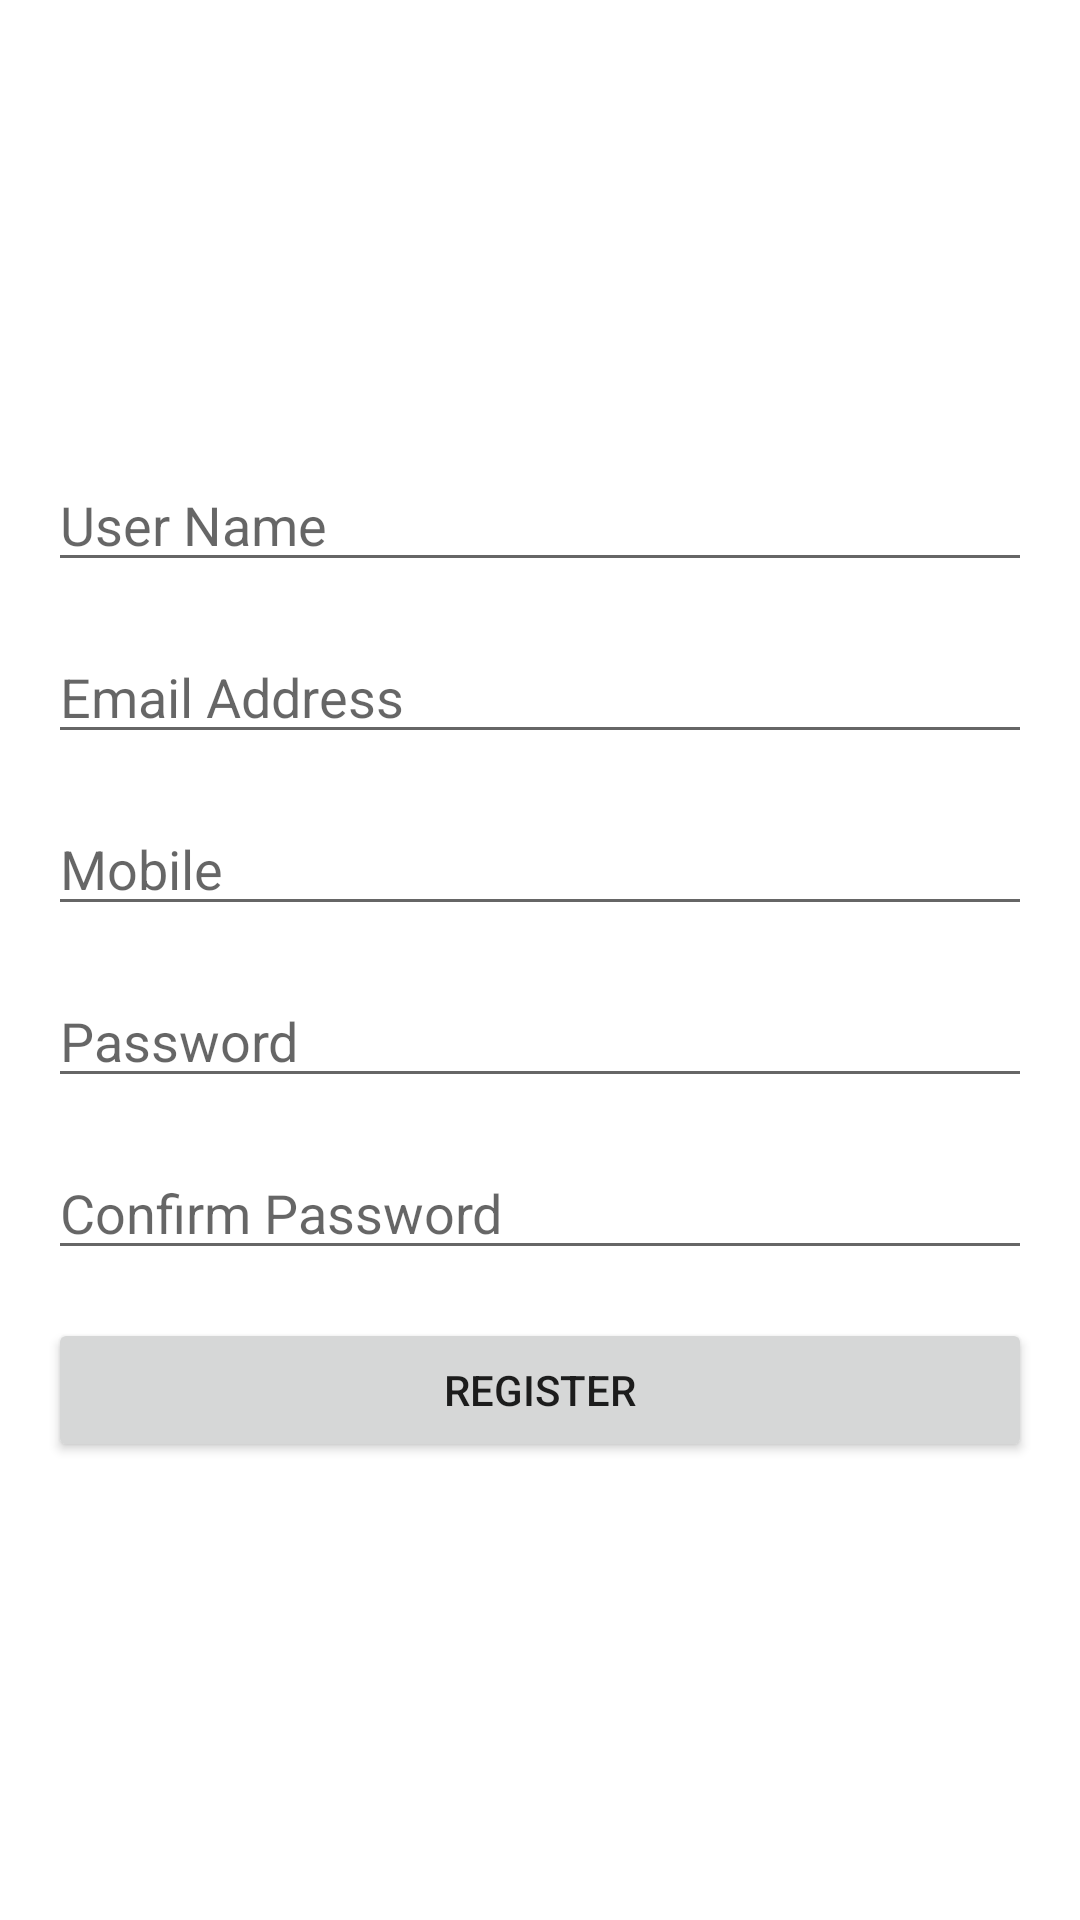

Write the Android layout XML for this screen, with the resource values it uses.
<!-- AndroidManifest.xml: application theme Theme.JavaBestPracticeSample -->
<!-- res/layout/activity_register.xml -->
<?xml version="1.0" encoding="utf-8"?>
<androidx.constraintlayout.widget.ConstraintLayout xmlns:android="http://schemas.android.com/apk/res/android"
    xmlns:app="http://schemas.android.com/apk/res-auto"
    xmlns:tools="http://schemas.android.com/tools"
    android:layout_width="match_parent"
    android:layout_height="match_parent"
    tools:context=".activity.RegisterActivity">

    <LinearLayout
        android:layout_width="match_parent"
        android:layout_height="wrap_content"
        android:layout_margin="16dp"
        android:orientation="vertical"
        app:layout_constraintBottom_toBottomOf="parent"
        app:layout_constraintEnd_toEndOf="parent"
        app:layout_constraintStart_toStartOf="parent"
        app:layout_constraintTop_toTopOf="parent">

        <EditText
            android:id="@+id/etRegisterName"
            android:hint="User Name"
            android:layout_width="match_parent"
            android:layout_height="wrap_content"
            android:inputType="textPersonName" />

        <EditText
            android:layout_marginTop="16dp"
            android:hint="Email Address"
            android:id="@+id/etRegisterEmail"
            android:layout_width="match_parent"
            android:layout_height="wrap_content"
            android:inputType="textEmailAddress" />

        <EditText
            android:layout_marginTop="16dp"
            android:hint="Mobile"
            android:id="@+id/etRegisterMobile"
            android:layout_width="match_parent"
            android:layout_height="wrap_content"
            android:inputType="number" />

        <EditText
            android:layout_marginTop="16dp"
            android:hint="Password"
            android:id="@+id/etRegisterPassword"
            android:layout_width="match_parent"
            android:layout_height="match_parent"
            android:inputType="textPassword" />

        <EditText
            android:layout_marginTop="16dp"
            android:hint="Confirm Password"
            android:id="@+id/etRegisterConfirmPassword"
            android:layout_width="match_parent"
            android:layout_height="match_parent"
            android:inputType="textPassword" />

        <Button
            android:id="@+id/btnRegister"
            android:layout_marginTop="16dp"
            android:text="Register"
            android:layout_width="match_parent"
            android:layout_height="wrap_content" />
    </LinearLayout>
</androidx.constraintlayout.widget.ConstraintLayout>
<!-- resources referenced by this layout -->
<resources>
  <style name="Theme.JavaBestPracticeSample" parent="Theme.MaterialComponents.DayNight.DarkActionBar">
          
          <item name="colorPrimary">@color/purple_500</item>
          <item name="colorPrimaryVariant">@color/purple_700</item>
          <item name="colorOnPrimary">@color/white</item>
          
          <item name="colorSecondary">@color/teal_200</item>
          <item name="colorSecondaryVariant">@color/teal_700</item>
          <item name="colorOnSecondary">@color/black</item>
          
          <item name="android:statusBarColor" tools:targetApi="l">?attr/colorPrimaryVariant</item>
          
      </style>
  <!-- not gathered from this repository: default colours our renderer supplied (Android Studio template values) -->
  <color name="purple_500">#FF6200EE</color>
  <color name="purple_700">#FF3700B3</color>
  <color name="teal_200">#FF03DAC5</color>
  <color name="teal_700">#FF018786</color>
  <color name="black">#FF000000</color>
  <color name="white">#FFFFFFFF</color>
</resources>
